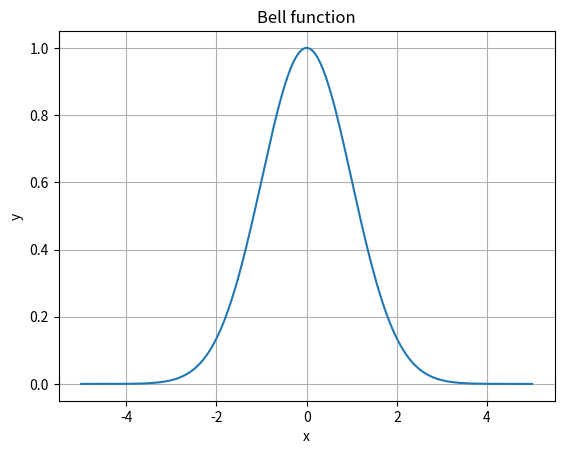

This figure's Python source:
import numpy as np
import scipy.signal
import matplotlib.pylab as plt

def bell(x ,m ,s):
    return np.exp(-((x-m)/s)**2 /2)


#### Unit tests ####
def belltest():
    x = np.linspace(-5, 5, 1000)
    y = bell(x, 0, 1)
    plt.plot(x, y)
    plt.title("Bell function")
    plt.xlabel("x")
    plt.ylabel("y")
    plt.grid()
    plt.show()
    
def main():
    belltest()
    
if __name__ == "__main__":
    main()